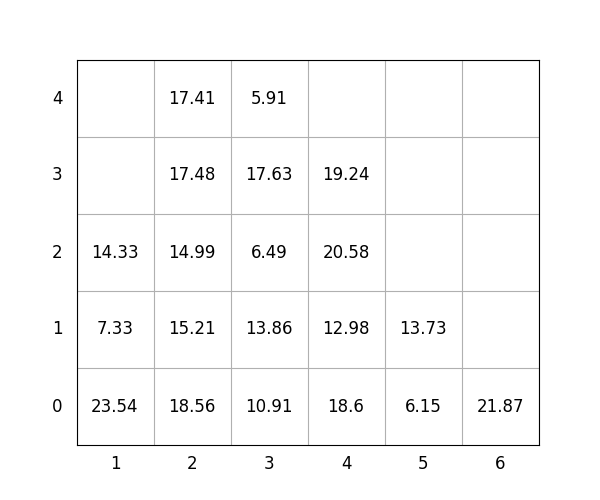

Source data for this figure (header and first rows):
idx, loc_x, loc_y, loc_z, weight, group, score, seq, reloc, size(ft)
1, 4, 0, 0, 18.6, 0, 18.6, 1, 0, 20
2, 4, 0, 1, 12.98, 1, 113, 2, 0, 20
3, 5, 0, 0, 6.15, 3, 306.1, 3, 1.0, 20
4, 3, 0, 0, 10.91, 0, 10.91, 4, 0, 20
5, 4, 0, 2, 20.58, 1, 120.6, 5, 0, 20
6, 3, 0, 1, 13.86, 0, 13.86, 6, 0, 20
7, 5, 0, 1, 13.73, 3, 313.7, 7, 1.0, 20
8, 4, 0, 3, 19.24, 2, 219.2, 8, 0, 20
9, 3, 0, 2, 6.49, 1, 106.5, 9, 1.0, 20
10, 3, 0, 3, 17.63, 1, 117.6, 10, 1.0, 20
11, 2, 0, 0, 18.56, 0, 18.56, 11, 1.0, 20
12, 2, 0, 1, 15.21, 0, 15.21, 12, 1.0, 20
13, 2, 0, 2, 14.99, 0, 14.99, 13, 1.0, 20
14, 2, 0, 3, 17.48, 0, 17.48, 14, 1.0, 20
15, 2, 0, 4, 17.41, 2, 217.4, 15, 1.0, 20
16, 6, 0, 0, 21.87, 3, 321.9, 16, 0, 20
17, 3, 0, 4, 5.91, 1, 105.9, 17, 1.0, 20
18, 1, 0, 0, 23.54, 0, 23.54, 18, 1.0, 20
19, 1, 0, 1, 7.33, 0, 7.33, 19, 1.0, 20
20, 1, 0, 2, 14.33, 0, 14.33, 20, 1.0, 20
